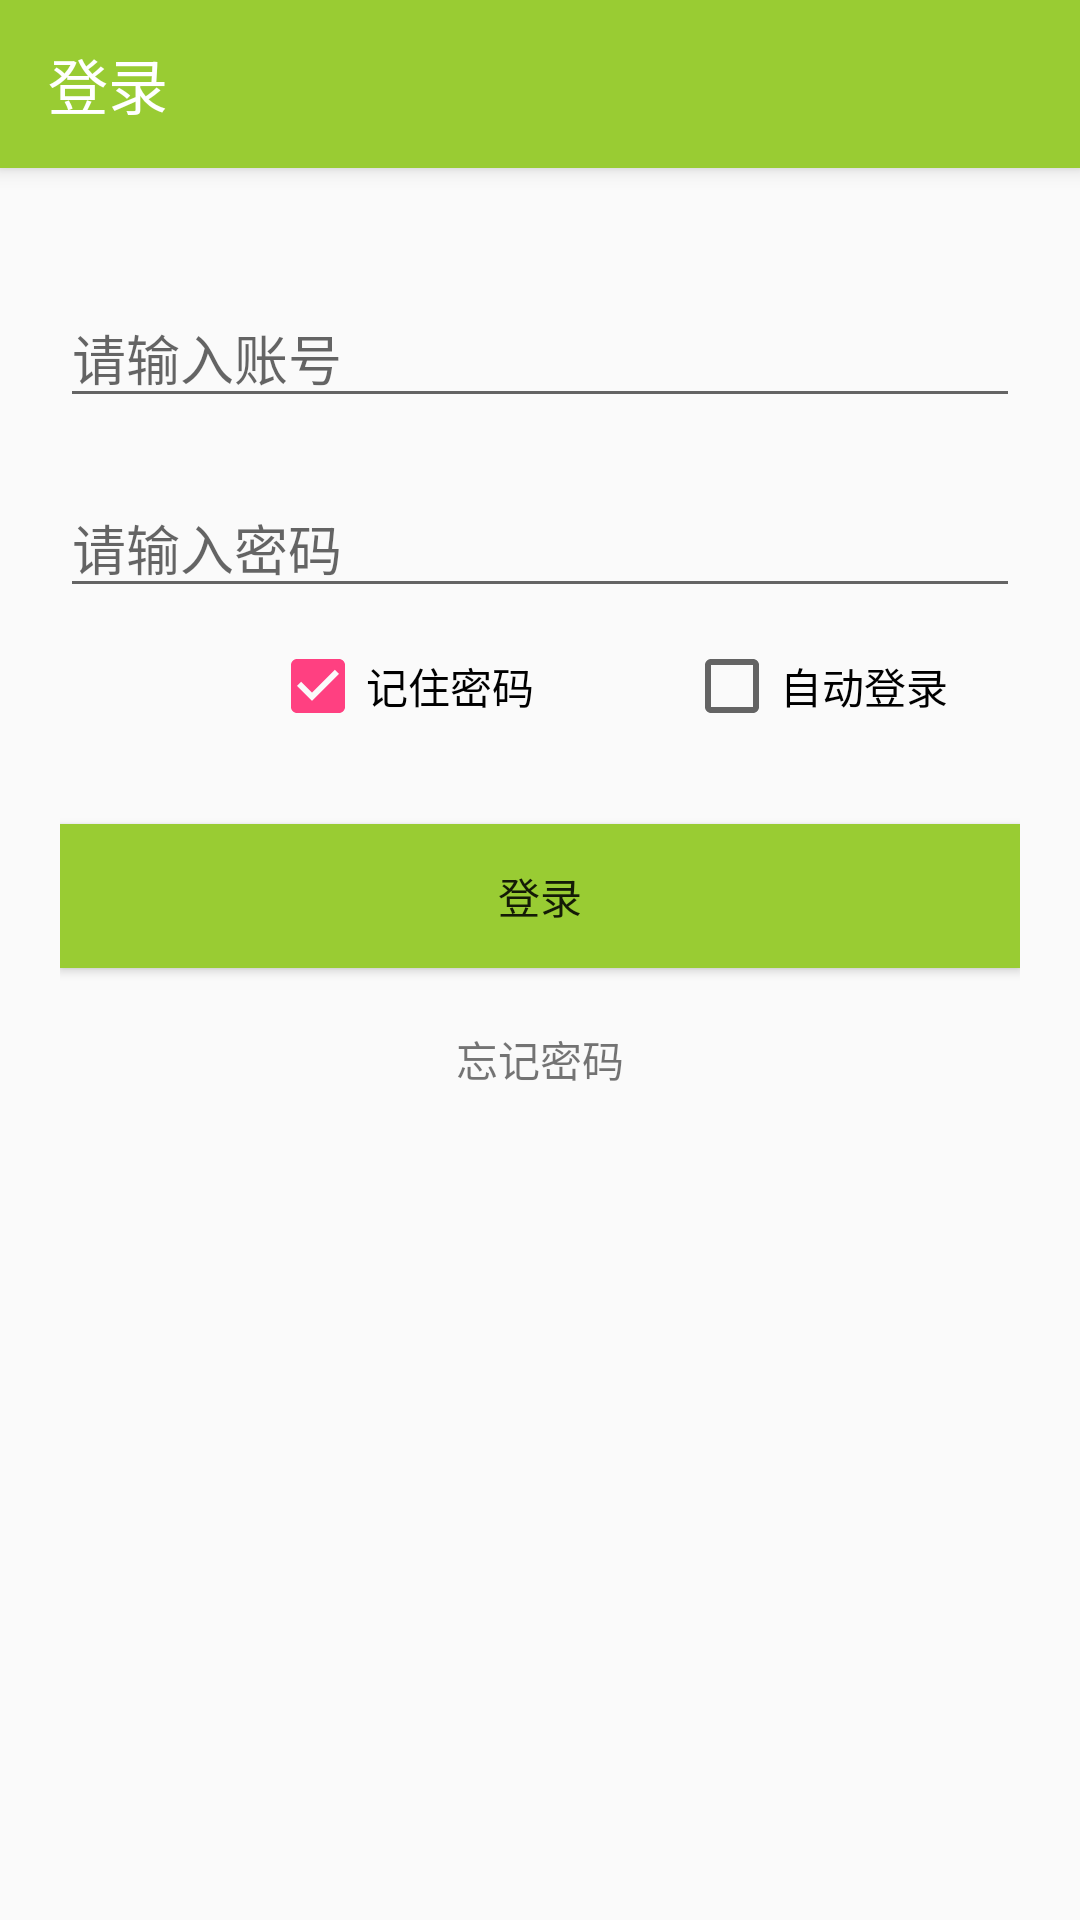

This screen was rendered from an Android layout file. Write that file and the resources it references.
<!-- AndroidManifest.xml: activity theme AppTheme.NoActionBar -->
<!-- res/layout/activity_login.xml -->
<?xml version="1.0" encoding="utf-8"?>
<android.support.design.widget.CoordinatorLayout xmlns:android="http://schemas.android.com/apk/res/android"
    xmlns:tools="http://schemas.android.com/tools"
    android:layout_width="match_parent"
    android:layout_height="match_parent"
    xmlns:toolbar="http://schemas.android.com/apk/res-auto"
    android:fitsSystemWindows="true"
    tools:context="com.example.ygd.imooc.Activity.LoginActivity">

    <android.support.design.widget.AppBarLayout
        android:layout_width="match_parent"
        android:layout_height="wrap_content"
        android:theme="@style/AppTheme.AppBarOverlay">

        <android.support.v7.widget.Toolbar
            android:id="@+id/toolbar"
            android:layout_width="match_parent"
            android:layout_height="?attr/actionBarSize"
            toolbar:title="登录"
            toolbar:navigationIcon="@mipmap/abc_ic_clear_mtrl_alpha"
            android:background="@color/colorMine">
        </android.support.v7.widget.Toolbar>

    </android.support.design.widget.AppBarLayout>

    <include layout="@layout/content_login" />

</android.support.design.widget.CoordinatorLayout>
<!-- res/layout/content_login.xml (included above) -->
<?xml version="1.0" encoding="utf-8"?>
<RelativeLayout xmlns:android="http://schemas.android.com/apk/res/android"
    xmlns:app="http://schemas.android.com/apk/res-auto"
    xmlns:tools="http://schemas.android.com/tools"
    android:layout_width="match_parent"
    android:layout_height="match_parent"
    android:padding="20dp"
    app:layout_behavior="@string/appbar_scrolling_view_behavior"
    tools:context="com.example.ygd.imooc.Activity.LoginActivity"
    tools:showIn="@layout/activity_login">
    <EditText
        android:id="@+id/etName"
        android:layout_marginTop="20dp"
        android:hint="请输入账号"
        android:layout_width="match_parent"
        android:layout_height="wrap_content" />
    <EditText
        android:id="@+id/etPwd"
        android:layout_marginTop="20dp"
        android:inputType="textPassword"
        android:hint="请输入密码"
        android:layout_below="@+id/etName"
        android:layout_width="match_parent"
        android:layout_height="wrap_content" />

    <CheckBox
        android:id="@+id/cb1"
        android:layout_marginTop="10dp"
        android:layout_marginLeft="70dp"
        android:layout_below="@+id/etPwd"
        android:layout_width="wrap_content"
        android:layout_height="wrap_content"
        android:checked="true"
        android:text="记住密码"
        />
    <CheckBox
        android:id="@+id/cb2"
        android:layout_marginTop="10dp"
        android:layout_marginLeft="50dp"
        android:layout_below="@+id/etPwd"
        android:layout_toRightOf="@+id/cb1"
        android:layout_width="wrap_content"
        android:layout_height="wrap_content"
        android:text="自动登录"
        />
    <Button
        android:id="@+id/btLogin"
        android:layout_marginTop="30dp"
        android:text="登录"
        android:background="@color/colorMine"
        android:layout_below="@+id/cb1"
        android:layout_width="match_parent"
        android:layout_height="wrap_content" />
    <TextView
        android:id="@+id/tvForget"
        android:layout_marginTop="20dp"
        android:text="忘记密码"
        android:gravity="center_horizontal"
        android:layout_below="@+id/btLogin"
        android:layout_width="match_parent"
        android:layout_height="wrap_content" />


</RelativeLayout>
<!-- resources referenced by this layout -->
<resources>
  <color name="colorMine">#99CC33</color>
  <style name="AppTheme.AppBarOverlay" parent="ThemeOverlay.AppCompat.Dark.ActionBar" />
  <style name="AppTheme.NoActionBar">
          <item name="windowActionBar">false</item>
          <item name="windowNoTitle">true</item>
      </style>
</resources>
